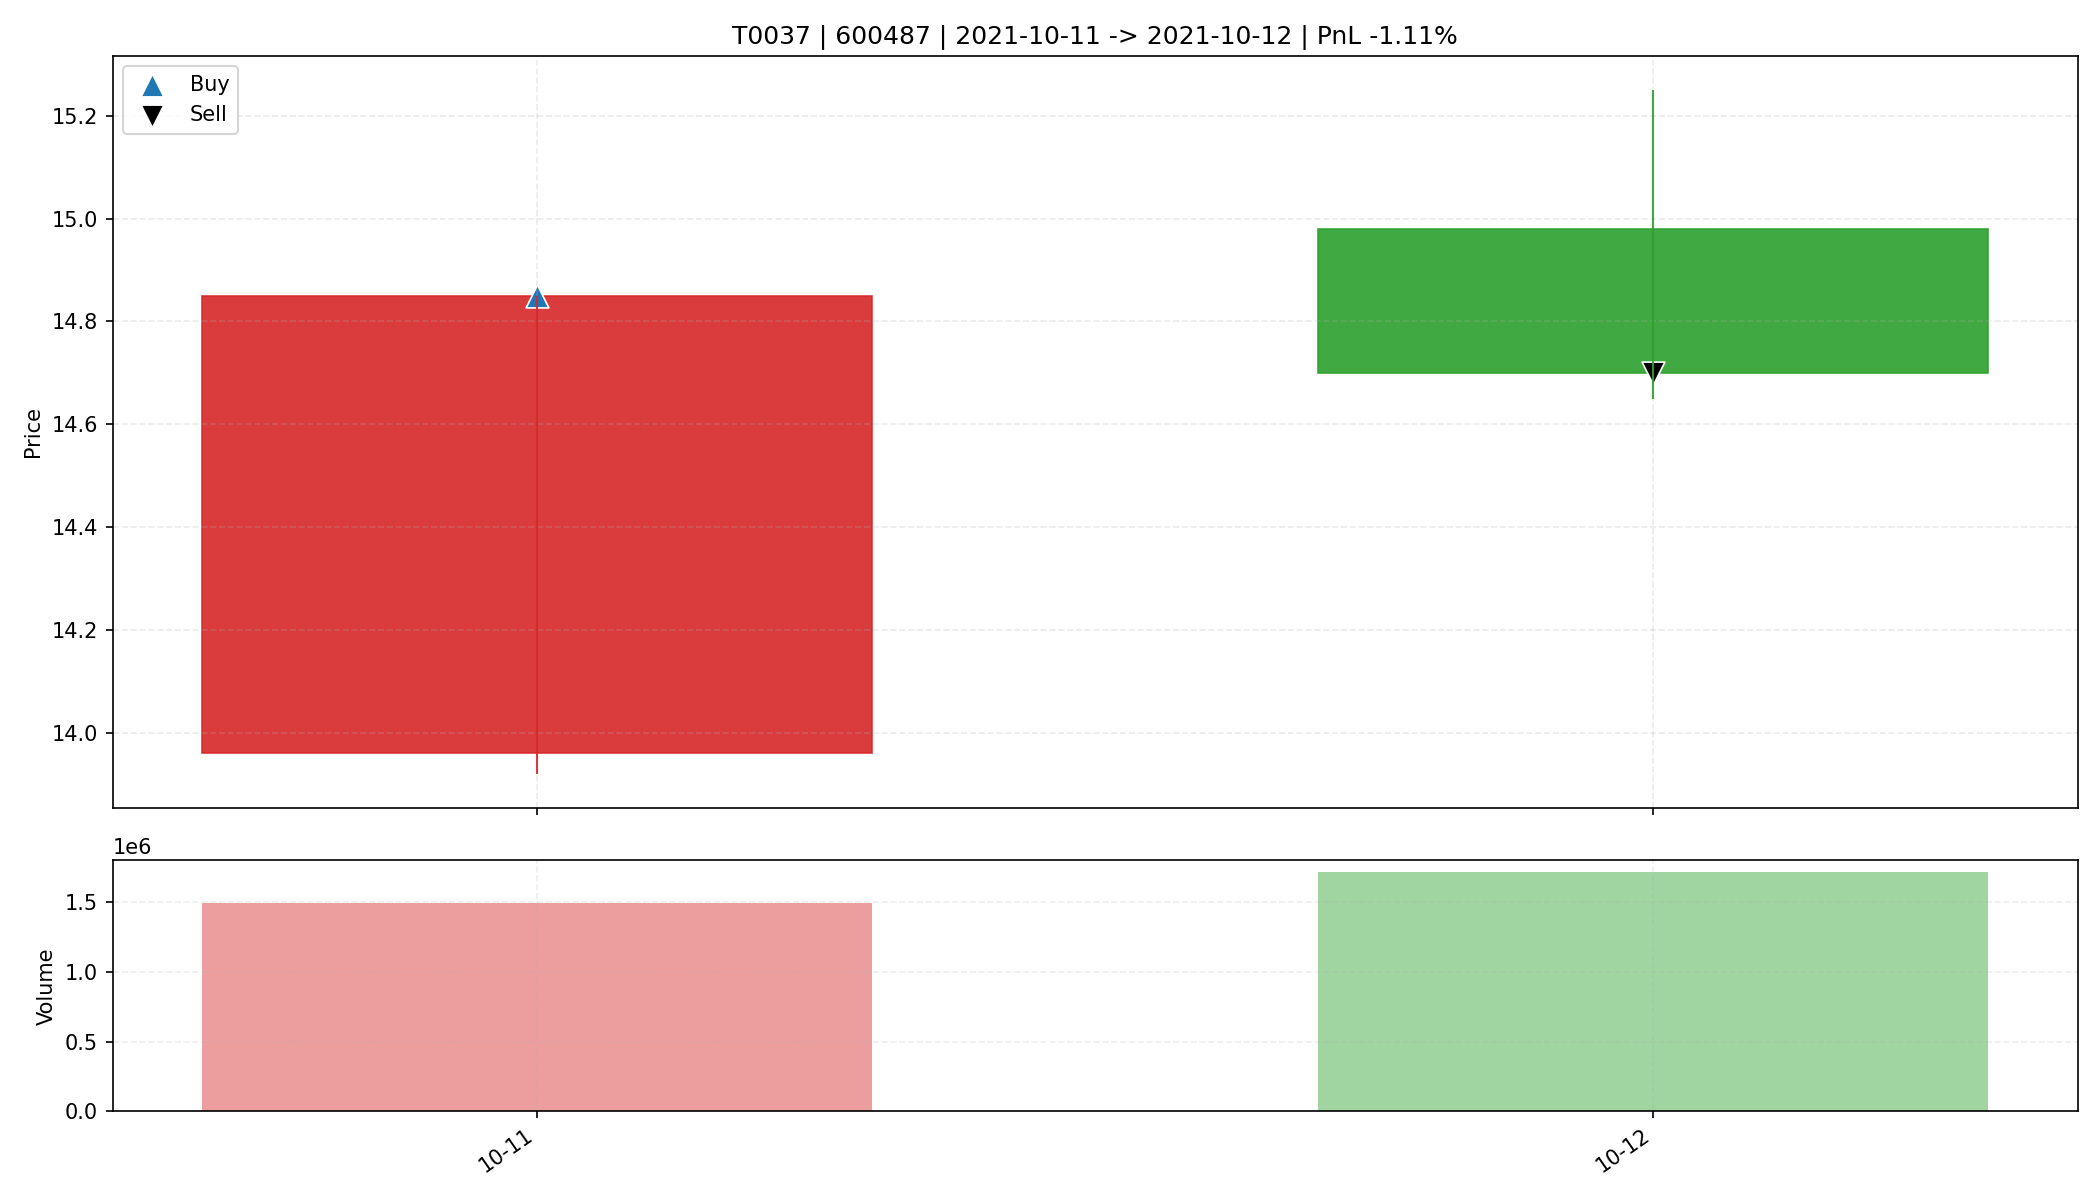

The file beside this chart, header and first rows:
date, open, high, low, close, amount, volume, trade_id, code, buy_date, sell_date, buy_price, sell_price, matched_shares, buy_reason, sell_reason, sell_profit_pct, sell_hold_days, is_buy_day, is_sell_day, holding_day_index
2021-10-11, 13.96, 14.85, 13.92, 14.85, 2165765120, 1492541, T0037, 600487, 2021-10-11, 2021-10-12, 14.85, 14.7, 900.0, 前10日振幅7.9%, 阳线涨幅6.4%, 突破均线, 创20日新高, 放量2.…, 主动止盈半仓-放量滞涨(涨幅-1.87%<1.00%, 量比前5日均量2.48>…, -1.109, 1.0, True, False, 0
2021-10-12, 14.98, 15.25, 14.65, 14.7, 2565556480, 1715420, T0037, 600487, 2021-10-11, 2021-10-12, 14.85, 14.7, 900.0, 前10日振幅7.9%, 阳线涨幅6.4%, 突破均线, 创20日新高, 放量2.…, 主动止盈半仓-放量滞涨(涨幅-1.87%<1.00%, 量比前5日均量2.48>…, -1.109, 1.0, False, True, 1
